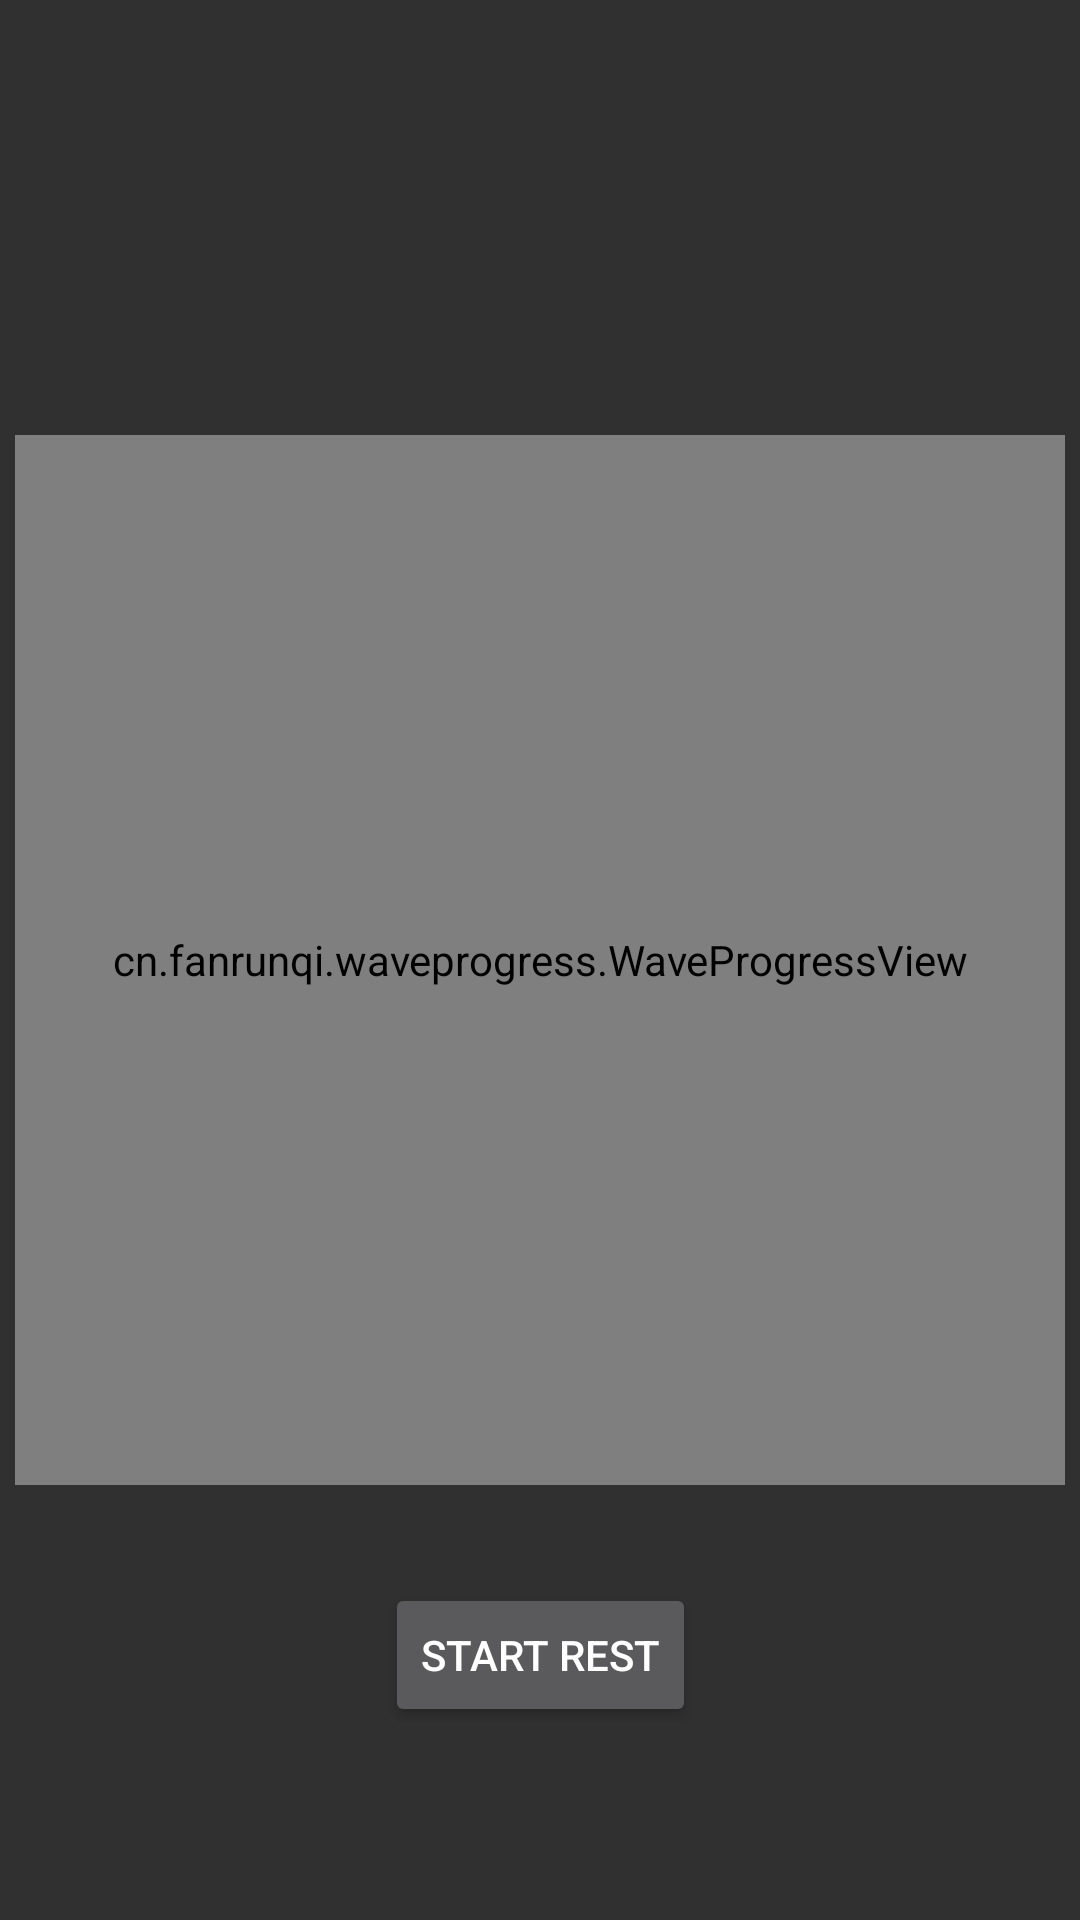

Here is an Android app screen rendered from its layout file. Give the layout XML and the strings, colors and styles it references.
<!-- AndroidManifest.xml: application theme AppTheme -->
<!-- res/layout/activity_main.xml -->
<?xml version="1.0" encoding="utf-8"?>
<android.support.constraint.ConstraintLayout xmlns:android="http://schemas.android.com/apk/res/android"
    xmlns:app="http://schemas.android.com/apk/res-auto"
    xmlns:tools="http://schemas.android.com/tools"
    android:layout_width="match_parent"
    android:layout_height="match_parent"
    tools:context=".MainActivity"
    android:keepScreenOn="true">

    <TextView
        android:id="@+id/sets_textview"
        android:layout_width="wrap_content"
        android:layout_height="wrap_content"
        android:layout_centerHorizontal="true"
        android:layout_marginBottom="8dp"
        android:layout_marginEnd="8dp"
        android:layout_marginLeft="8dp"
        android:layout_marginRight="8dp"
        android:layout_marginStart="8dp"
        android:layout_marginTop="8dp"
        android:textAllCaps="true"
        android:textSize="24sp"
        app:layout_constraintBottom_toTopOf="@+id/waveprogressbar"
        app:layout_constraintEnd_toEndOf="parent"
        app:layout_constraintStart_toStartOf="parent"
        app:layout_constraintTop_toTopOf="parent"
        android:textAlignment="center"
        tools:text="Sets\n2 / 3" />

    <TextView
        android:id="@+id/set_details_textview"
        android:layout_width="wrap_content"
        android:layout_height="wrap_content"
        android:layout_marginEnd="8dp"
        android:layout_marginLeft="8dp"
        android:layout_marginRight="8dp"
        android:layout_marginStart="8dp"
        app:layout_constraintEnd_toEndOf="parent"
        app:layout_constraintStart_toStartOf="parent"
        app:layout_constraintTop_toBottomOf="@+id/sets_textview"
        tools:text="3 x 95kg" />


    <cn.fanrunqi.waveprogress.WaveProgressView
        android:id="@+id/waveprogressbar"
        android:layout_width="350dp"
        android:layout_height="350dp"
        android:layout_marginBottom="8dp"
        android:layout_marginEnd="8dp"
        android:layout_marginLeft="8dp"
        android:layout_marginRight="8dp"
        android:layout_marginStart="8dp"
        android:layout_marginTop="8dp"
        android:background="@drawable/ic_squat"
        app:layout_constraintBottom_toBottomOf="parent"
        app:layout_constraintEnd_toEndOf="parent"
        app:layout_constraintStart_toStartOf="parent"
        app:layout_constraintTop_toTopOf="parent" />

    <Button
        android:id="@+id/rest_button"
        android:layout_width="wrap_content"
        android:layout_height="wrap_content"
        android:layout_below="@id/waveprogressbar"
        android:layout_centerHorizontal="true"
        android:layout_marginBottom="40dp"
        android:layout_marginEnd="8dp"
        android:layout_marginLeft="8dp"
        android:layout_marginRight="8dp"
        android:layout_marginStart="8dp"
        android:layout_marginTop="8dp"
        android:text="@string/start_rest"
        android:textAllCaps="true"
        app:layout_constraintBottom_toBottomOf="parent"
        app:layout_constraintEnd_toEndOf="parent"
        app:layout_constraintStart_toStartOf="parent"
        app:layout_constraintTop_toBottomOf="@+id/waveprogressbar" />

</android.support.constraint.ConstraintLayout>
<!-- resources referenced by this layout -->
<resources>
  <!-- drawable ic_squat: vector/xml drawable (drawable, 8202 chars, omitted) -->
  <string name="start_rest">Start rest</string>
  <style name="AppTheme" parent="Base.Theme.AppCompat">
          
          <item name="colorPrimary">@color/colorPrimary</item>
          <item name="colorPrimaryDark">@color/colorPrimaryDark</item>
          <item name="colorAccent">@color/colorAccent</item>
      </style>
  <color name="colorPrimary">#757575</color>
  <color name="colorPrimaryDark">#424242</color>
  <color name="colorAccent">#9575cd</color>
</resources>
